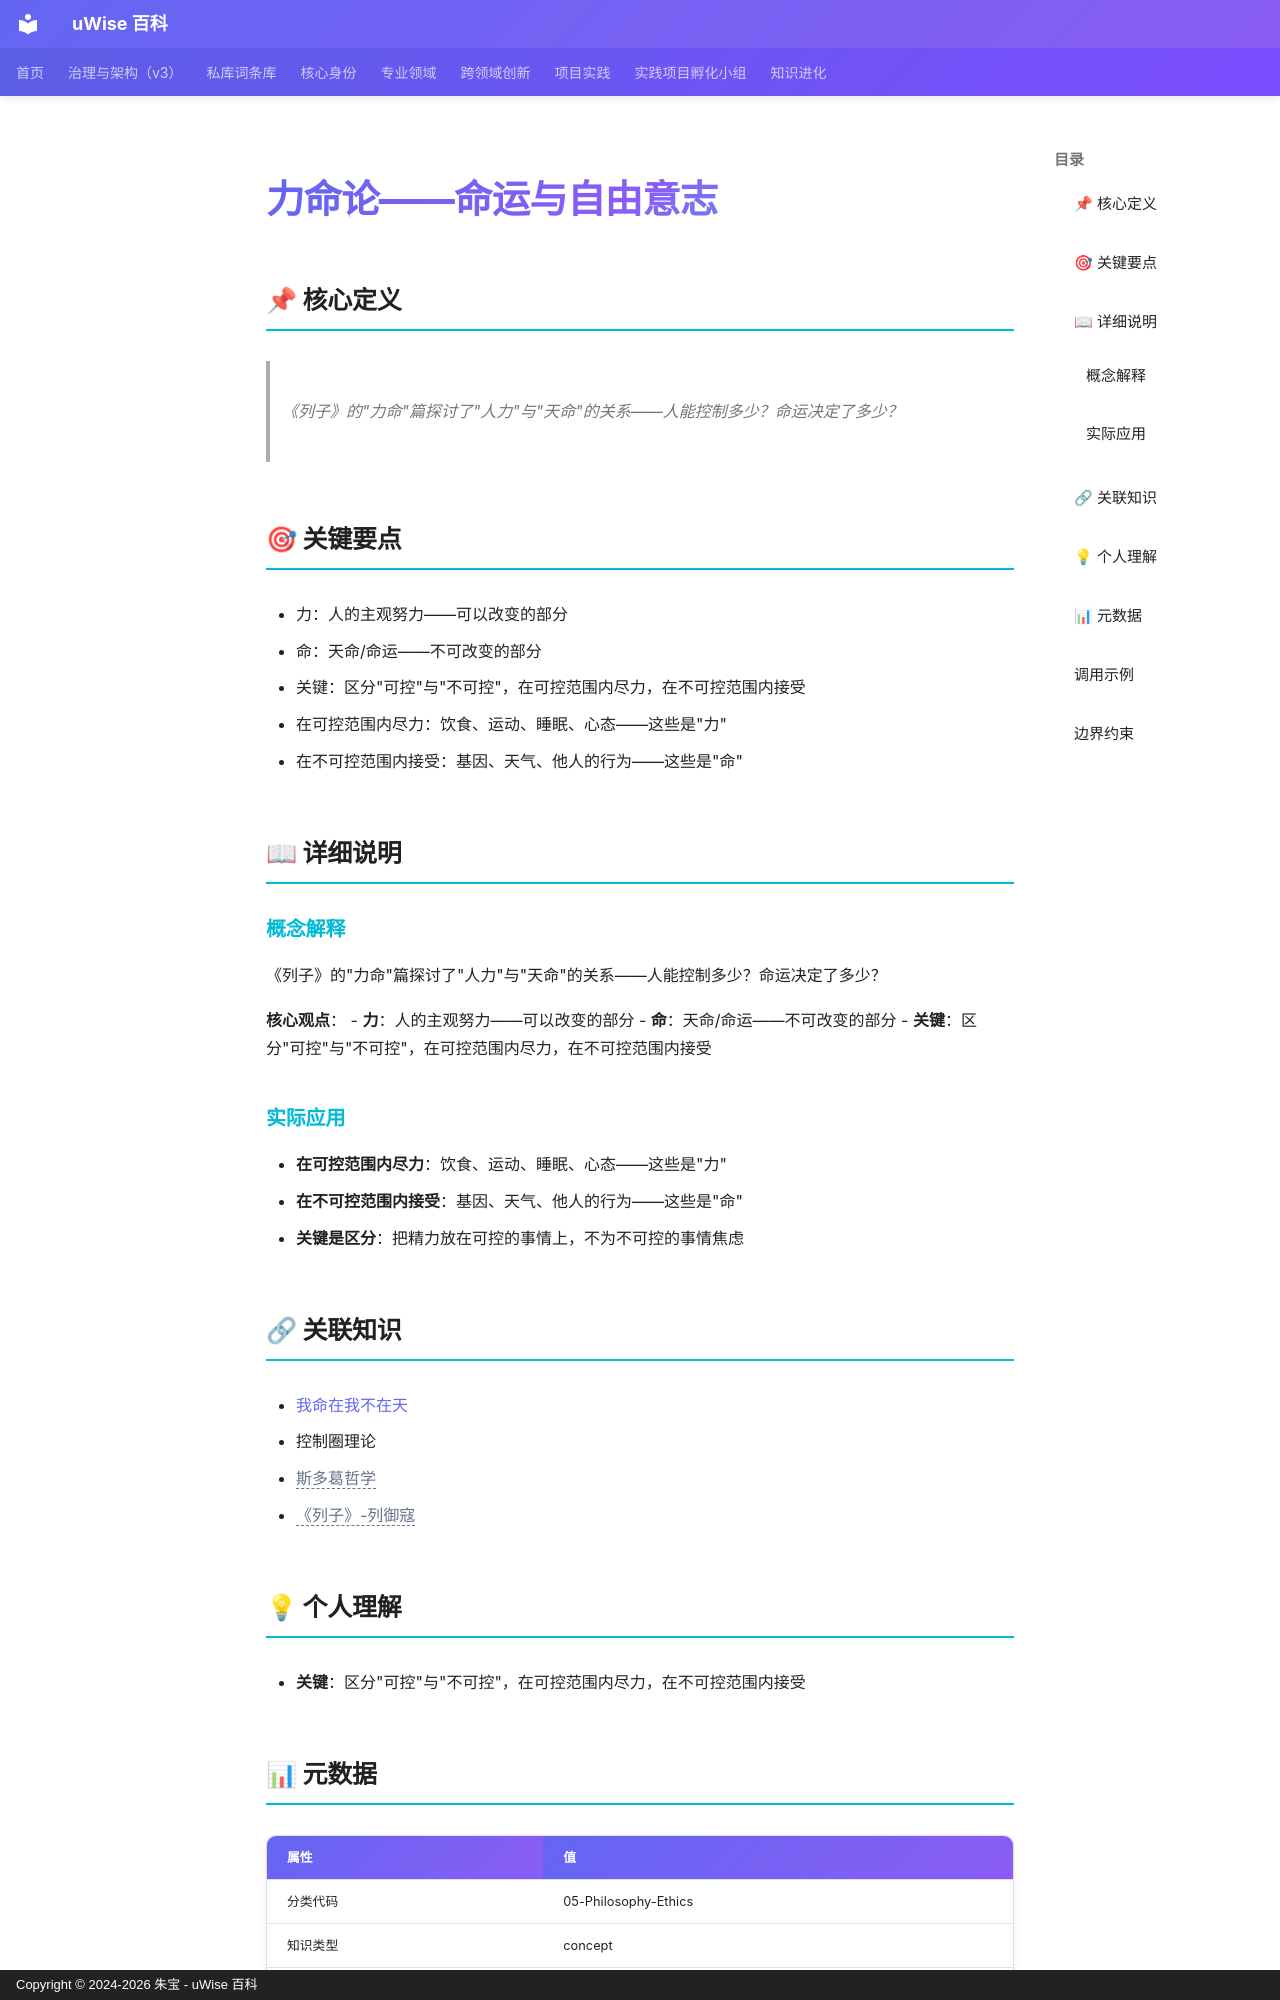

repository: zhubao315/uWise · page: vault-encyclopedia/md-18150213/index.html · generator: mkdocs · copyright: Copyright © 2024-2026 朱宝 - uWise 百科

---
title: "力命论——命运与自由意志"
description: "《列子》的\"力命\"篇探讨了\"人力\"与\"天命\"的关系——人能控制多少？命运决定了多少？"
---

# 力命论——命运与自由意志

## 📌 核心定义

> 《列子》的"力命"篇探讨了"人力"与"天命"的关系——人能控制多少？命运决定了多少？

## 🎯 关键要点

- 力：人的主观努力——可以改变的部分
- 命：天命/命运——不可改变的部分
- 关键：区分"可控"与"不可控"，在可控范围内尽力，在不可控范围内接受
- 在可控范围内尽力：饮食、运动、睡眠、心态——这些是"力"
- 在不可控范围内接受：基因、天气、他人的行为——这些是"命"

## 📖 详细说明

### 概念解释
《列子》的"力命"篇探讨了"人力"与"天命"的关系——人能控制多少？命运决定了多少？

**核心观点**：
- **力**：人的主观努力——可以改变的部分
- **命**：天命/命运——不可改变的部分
- **关键**：区分"可控"与"不可控"，在可控范围内尽力，在不可控范围内接受


### 实际应用

- **在可控范围内尽力**：饮食、运动、睡眠、心态——这些是"力"
- **在不可控范围内接受**：基因、天气、他人的行为——这些是"命"
- **关键是区分**：把精力放在可控的事情上，不为不可控的事情焦虑

## 🔗 关联知识

- [我命在我不在天](../md-7a17ad8e/)
- 控制圈理论
- <span class="uw-unresolved" data-target="斯多葛哲学" title="未解析的双链目标：斯多葛哲学">斯多葛哲学</span>
- <span class="uw-unresolved" data-target="《列子》-列御寇" title="未解析的双链目标：《列子》-列御寇">《列子》-列御寇</span>

## 💡 个人理解

- **关键**：区分"可控"与"不可控"，在可控范围内尽力，在不可控范围内接受

## 📊 元数据

| 属性 | 值 |
|------|-----|
| 分类代码 | 05-Philosophy-Ethics |
| 知识类型 | concept |
| 精修时间 | 2026-06-17 11:53 |

---
